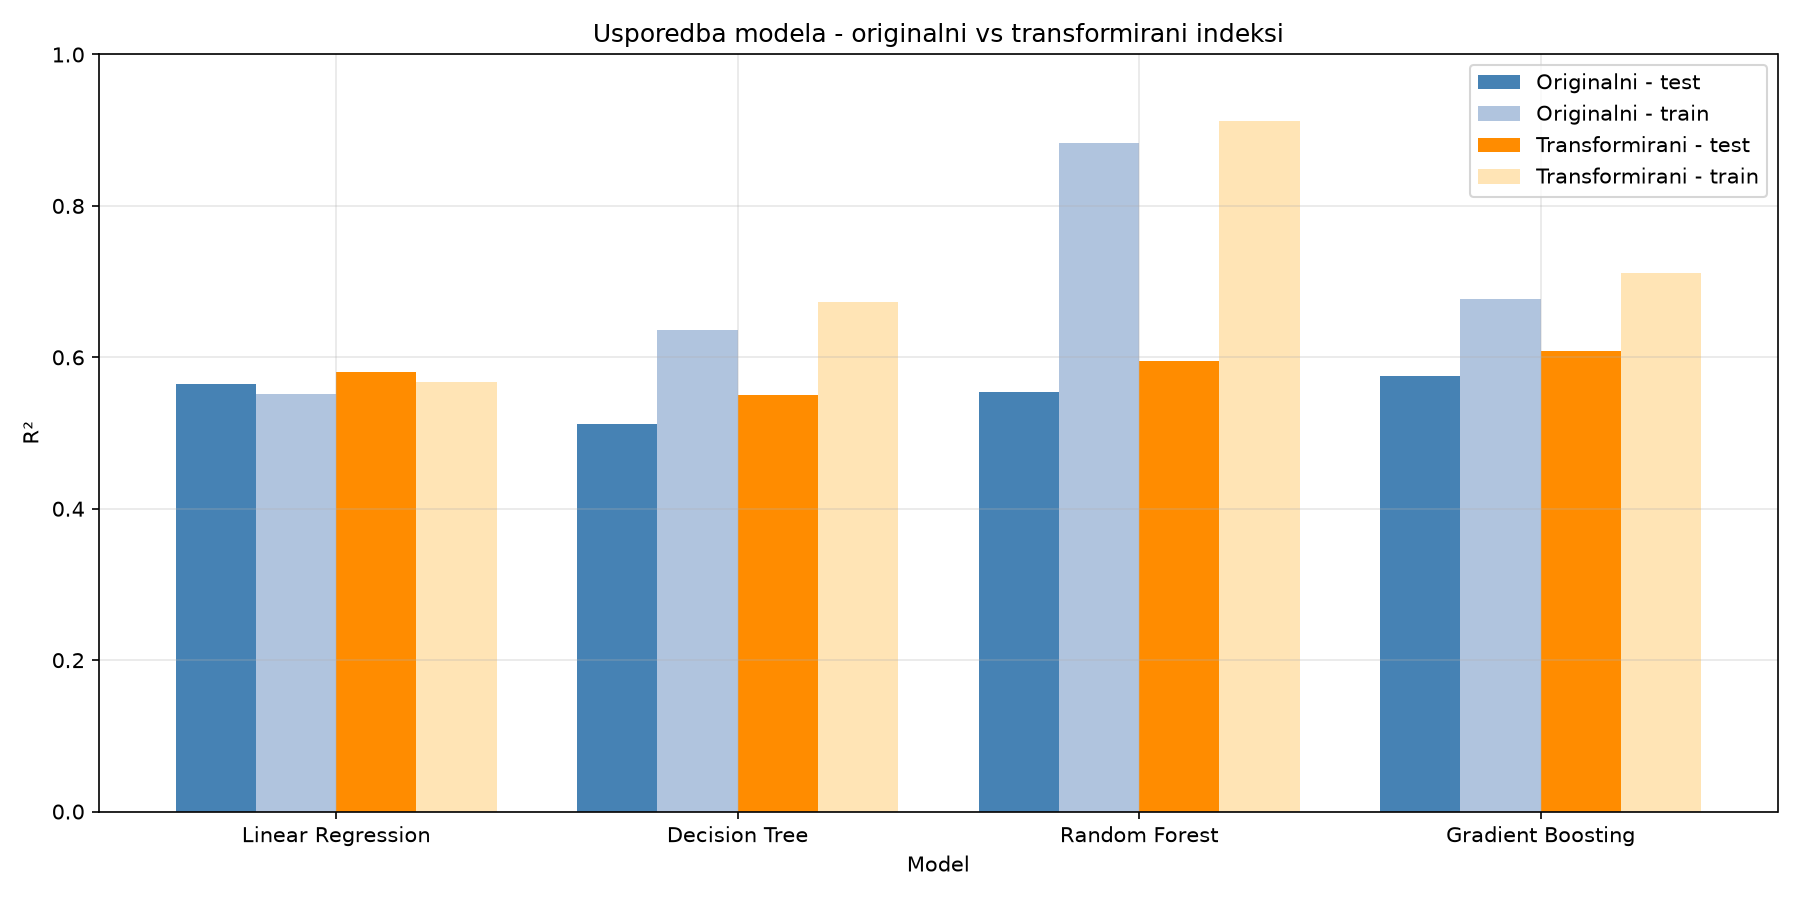

Source data for this figure (header and first rows):
Model, R² train (orig), R² test (orig), MAE test (orig), R² train (trans), R² test (trans), MAE test (trans)
Linear Regression, 0.5512, 0.5653, 18.87, 0.5669, 0.5813, 18.51
Decision Tree, 0.6366, 0.5118, 19.4, 0.6725, 0.55, 18.49
Random Forest, 0.8835, 0.5543, 18.86, 0.9119, 0.5952, 17.89
Gradient Boosting, 0.6766, 0.5759, 18.41, 0.7116, 0.6083, 17.65
